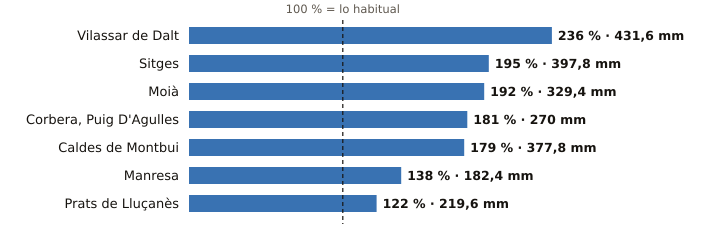

The data file committed next to this chart (first rows):
estacion, provincia, indicativo, mm_otono, referencia_mm, pct, periodo_referencia, hasta, hora
Vilassar de Dalt, Barcelona, 0244X, 431.6, 183.0, 236, 2009-2025, 2026-11-27, 2
Sitges, Barcelona, 0073X, 397.8, 203.5, 195, 2009-2025, 2026-11-27, 2
Moià, Barcelona, 0120X, 329.4, 171.9, 192, 2009-2025, 2026-11-27, 2
Corbera, Puig D'Agulles, Barcelona, 0194D, 270.0, 149.4, 181, 2010-2025, 2026-11-27, 1
Caldes de Montbui, Barcelona, 0222X, 377.8, 210.9, 179, 2004-2025, 2026-11-27, 1
Manresa, Barcelona, 0149X, 182.4, 132.4, 138, 2005-2025, 2026-11-27, 2
Prats de Lluçanès, Barcelona, 0114X, 219.6, 180.3, 122, 2008-2025, 2026-11-27, 2
